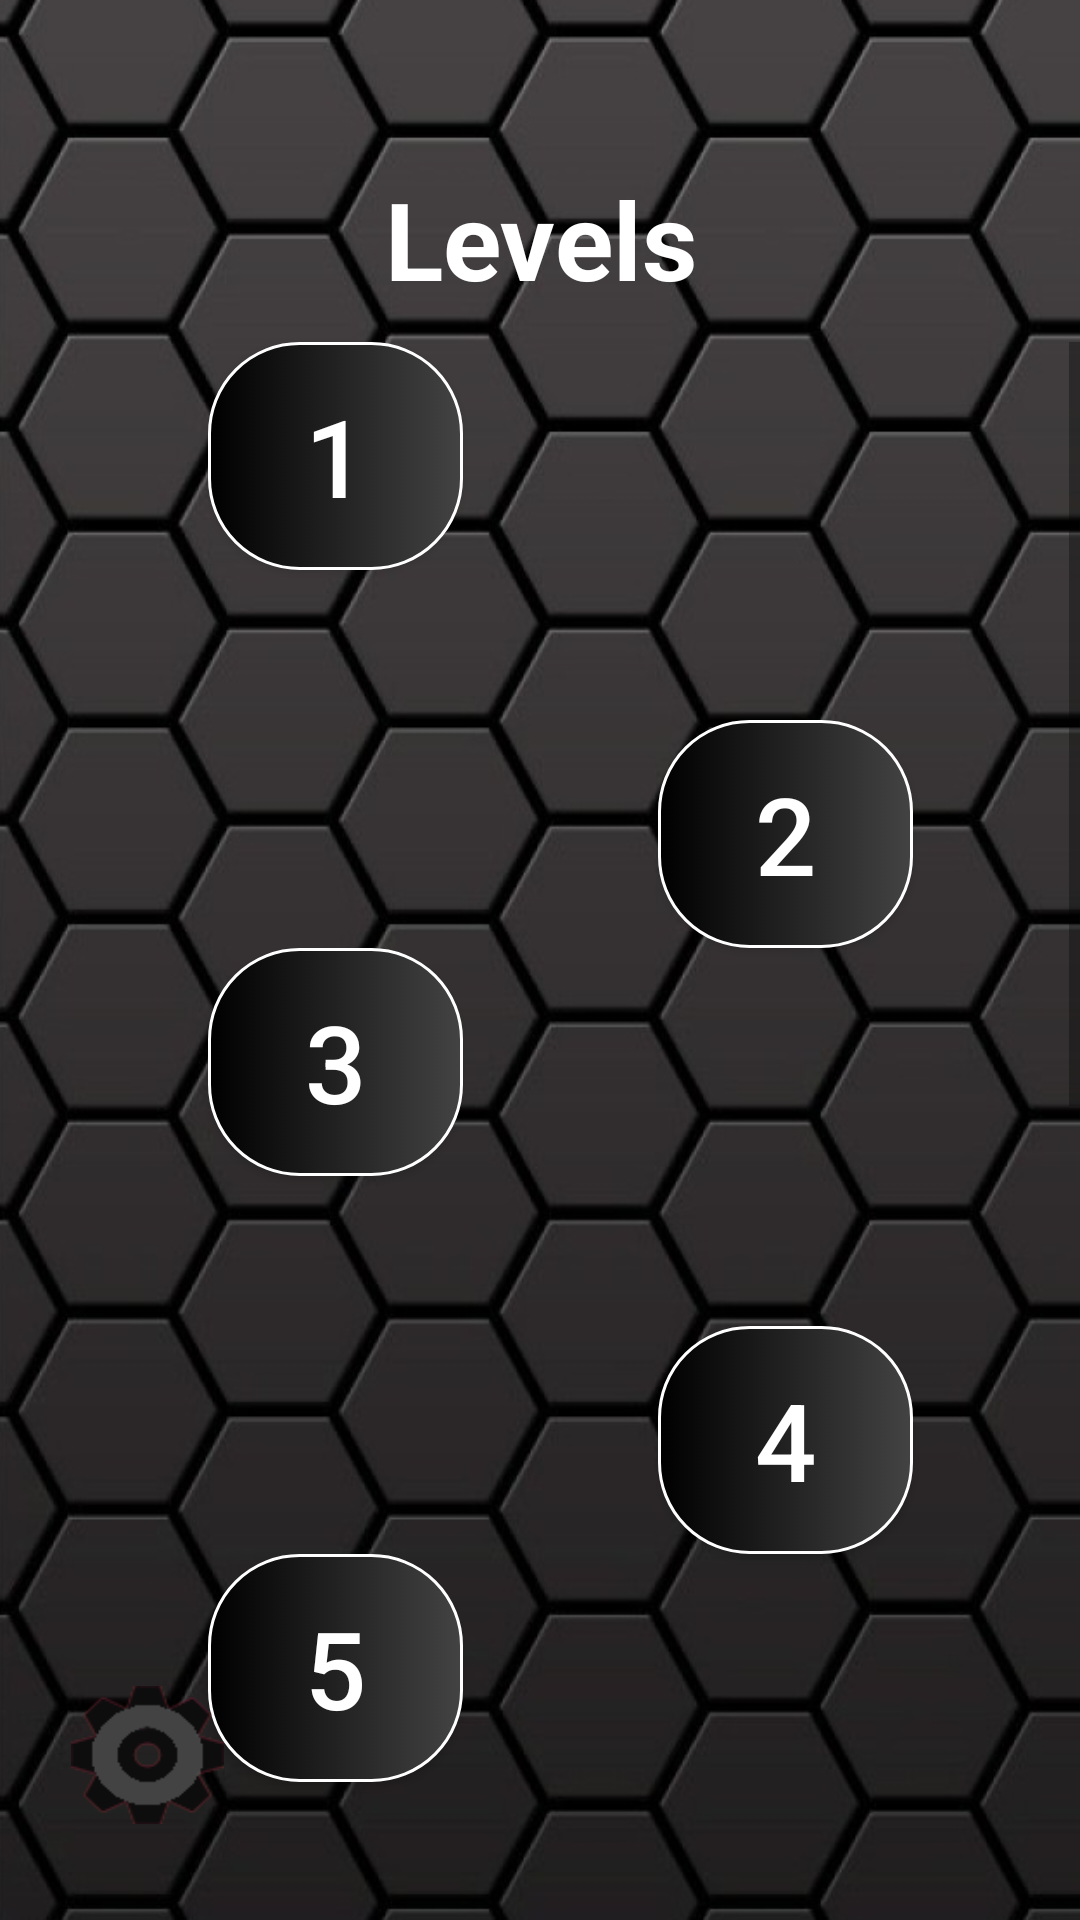

The Android layout XML behind this screen, and the referenced resources:
<!-- AndroidManifest.xml: application theme AppTheme -->
<!-- res/layout/activity_levels.xml -->
<?xml version="1.0" encoding="utf-8"?>
<androidx.constraintlayout.widget.ConstraintLayout xmlns:android="http://schemas.android.com/apk/res/android"
    xmlns:app="http://schemas.android.com/apk/res-auto"
    xmlns:tools="http://schemas.android.com/tools"
    android:layout_width="match_parent"
    android:layout_height="match_parent"
    android:background="@drawable/level_wal"
    tools:context=".LevelsActivity">


    <TextView
        android:id="@+id/textView4"
        android:layout_width="127dp"
        android:layout_height="63dp"
        android:layout_marginTop="48dp"
        android:gravity="center"
        android:text="Levels"
        android:textColor="#FFFFFF"
        android:textSize="36sp"
        android:textStyle="bold"
        app:fontFamily="@font/architects_daughter"
        app:layout_constraintEnd_toEndOf="parent"
        app:layout_constraintStart_toStartOf="parent"
        app:layout_constraintTop_toTopOf="parent" />

    <Button
        android:id="@+id/ButtonSettings"
        android:layout_width="51dp"
        android:layout_height="46dp"
        android:layout_marginBottom="32dp"
        android:background="@drawable/gear"
        app:layout_constraintBottom_toBottomOf="parent"
        app:layout_constraintEnd_toEndOf="parent"
        app:layout_constraintHorizontal_bias="0.077"
        app:layout_constraintStart_toStartOf="parent" />

    <ScrollView
        android:layout_width="391dp"
        android:layout_height="507dp"
        app:layout_constraintBottom_toBottomOf="parent"
        app:layout_constraintEnd_toEndOf="parent"
        app:layout_constraintHorizontal_bias="1.0"
        app:layout_constraintStart_toStartOf="parent"
        app:layout_constraintTop_toBottomOf="@+id/textView4"
        app:layout_constraintVertical_bias="0.143">

        <LinearLayout
            android:layout_width="match_parent"
            android:layout_height="wrap_content"
            android:orientation="vertical">

            <Button
                android:id="@+id/ButtonLevel_1"
                android:layout_width="85dp"
                android:layout_height="76dp"
                android:background="@drawable/gradient1"
                android:bottomLeftRadius="30dp"
                android:bottomRightRadius="30dp"
                android:onClick="Level_1"
                android:text="1"
                android:textColor="#FFFFFF"
                android:textSize="36sp"
                tools:ignore="OnClick"
                android:layout_marginLeft="100dp"/>

            <Button
                android:id="@+id/ButtonLevel_2"
                android:layout_width="85dp"
                android:layout_height="76dp"
                android:background="@drawable/gradient1"
                android:bottomLeftRadius="30dp"
                android:bottomRightRadius="30dp"
                android:onClick="Level_2"
                android:text="2"
                android:textColor="#FFFFFF"
                android:textSize="36sp"
                tools:ignore="OnClick"
                android:layout_marginTop="50dp"
                android:layout_marginLeft="250dp"/>

            <Button
                android:id="@+id/ButtonLevel_3"
                android:layout_width="85dp"
                android:layout_height="76dp"
                android:background="@drawable/gradient1"
                android:bottomLeftRadius="30dp"
                android:bottomRightRadius="30dp"
                android:text="3"
                android:textColor="#FFFFFF"
                android:textSize="36sp"
                tools:ignore="OnClick"
                android:layout_marginLeft="100dp"/>

            <Button
                android:id="@+id/ButtonLevel_4"
                android:layout_width="85dp"
                android:layout_height="76dp"
                android:background="@drawable/gradient1"
                android:bottomLeftRadius="30dp"
                android:bottomRightRadius="30dp"
                android:onClick="Level_4"
                android:text="4"
                android:textColor="#FFFFFF"
                android:textSize="36sp"
                tools:ignore="OnClick"
                android:layout_marginTop="50dp"
                android:layout_marginLeft="250dp"/>
            <Button
                android:id="@+id/ButtonLevel_5"
                android:layout_width="85dp"
                android:layout_height="76dp"
                android:background="@drawable/gradient1"
                android:bottomLeftRadius="30dp"
                android:bottomRightRadius="30dp"
                android:onClick="Level_1"
                android:text="5"
                android:textColor="#FFFFFF"
                android:textSize="36sp"
                tools:ignore="OnClick"
                android:layout_marginLeft="100dp"/>

            <Button
                android:id="@+id/ButtonLevel_6"
                android:layout_width="85dp"
                android:layout_height="76dp"
                android:background="@drawable/gradient1"
                android:bottomLeftRadius="30dp"
                android:bottomRightRadius="30dp"
                android:onClick="Level_2"
                android:text="6"
                android:textColor="#FFFFFF"
                android:textSize="36sp"
                tools:ignore="OnClick"
                android:layout_marginTop="50dp"
                android:layout_marginLeft="250dp"/>

            <Button
                android:id="@+id/ButtonLevel_7"
                android:layout_width="85dp"
                android:layout_height="76dp"
                android:background="@drawable/gradient1"
                android:bottomLeftRadius="30dp"
                android:bottomRightRadius="30dp"
                android:text="7"
                android:textColor="#FFFFFF"
                android:textSize="36sp"
                tools:ignore="OnClick"
                android:layout_marginLeft="100dp"/>

            <Button
                android:id="@+id/ButtonLevel_8"
                android:layout_width="85dp"
                android:layout_height="76dp"
                android:background="@drawable/gradient1"
                android:bottomLeftRadius="30dp"
                android:bottomRightRadius="30dp"
                android:onClick="Level_4"
                android:text="8"
                android:textColor="#FFFFFF"
                android:textSize="36sp"
                tools:ignore="OnClick"
                android:layout_marginTop="50dp"
                android:layout_marginLeft="250dp"/>
            <Button
                android:id="@+id/ButtonLevel_9"
                android:layout_width="85dp"
                android:layout_height="76dp"
                android:background="@drawable/gradient1"
                android:bottomLeftRadius="30dp"
                android:bottomRightRadius="30dp"
                android:text="9"
                android:textColor="#FFFFFF"
                android:textSize="36sp"
                tools:ignore="OnClick"
                android:layout_marginLeft="100dp"/>

            <Button
                android:id="@+id/ButtonLevel_10"
                android:layout_width="85dp"
                android:layout_height="76dp"
                android:background="@drawable/gradient1"
                android:bottomLeftRadius="30dp"
                android:bottomRightRadius="30dp"
                android:onClick="Level_4"
                android:text="10"
                android:textColor="#FFFFFF"
                android:textSize="36sp"
                tools:ignore="OnClick"
                android:layout_marginTop="50dp"
                android:layout_marginLeft="250dp"/>
        </LinearLayout>
    </ScrollView>
</androidx.constraintlayout.widget.ConstraintLayout>
<!-- resources referenced by this layout -->
<resources>
  <!-- drawable gear: png bitmap (drawable, 6074 bytes) -->
  <!-- drawable gradient1 (drawable) -->
  <?xml version="1.0" encoding="utf-8"?>
  <selector xmlns:android="http://schemas.android.com/apk/res/android">
      <item>
          <shape>
              <stroke android:width="1dip" android:color="#fff"/>
              <gradient android:angle="180" android:startColor="#434343" android:endColor="#000000" android:type="linear"/>
              <corners
                  android:bottomLeftRadius="30dp"
                  android:bottomRightRadius="30dp"
                  android:topLeftRadius="30dp"
                  android:topRightRadius="30dp" />
  
          </shape>
      </item>
  
  </selector>
  <!-- drawable level_wal: png bitmap (drawable, 336449 bytes) -->
  <style name="AppTheme" parent="Theme.AppCompat.Light.NoActionBar">
  
          
          <item name="colorPrimary">@color/colorPrimary</item>
          <item name="colorPrimaryDark">@color/colorPrimaryDark</item>
          <item name="colorAccent">@color/colorAccent</item>
          <item name="android:windowFullscreen">true</item>&gt;
          <item name="android:windowContentOverlay">@null</item>&gt;
      </style>
  <!-- not gathered from this repository: default colours our renderer supplied (Android Studio template values) -->
  <color name="colorPrimary">#FF6200EE</color>
  <color name="colorPrimaryDark">#FF3700B3</color>
  <color name="colorAccent">#FF03DAC5</color>
</resources>
